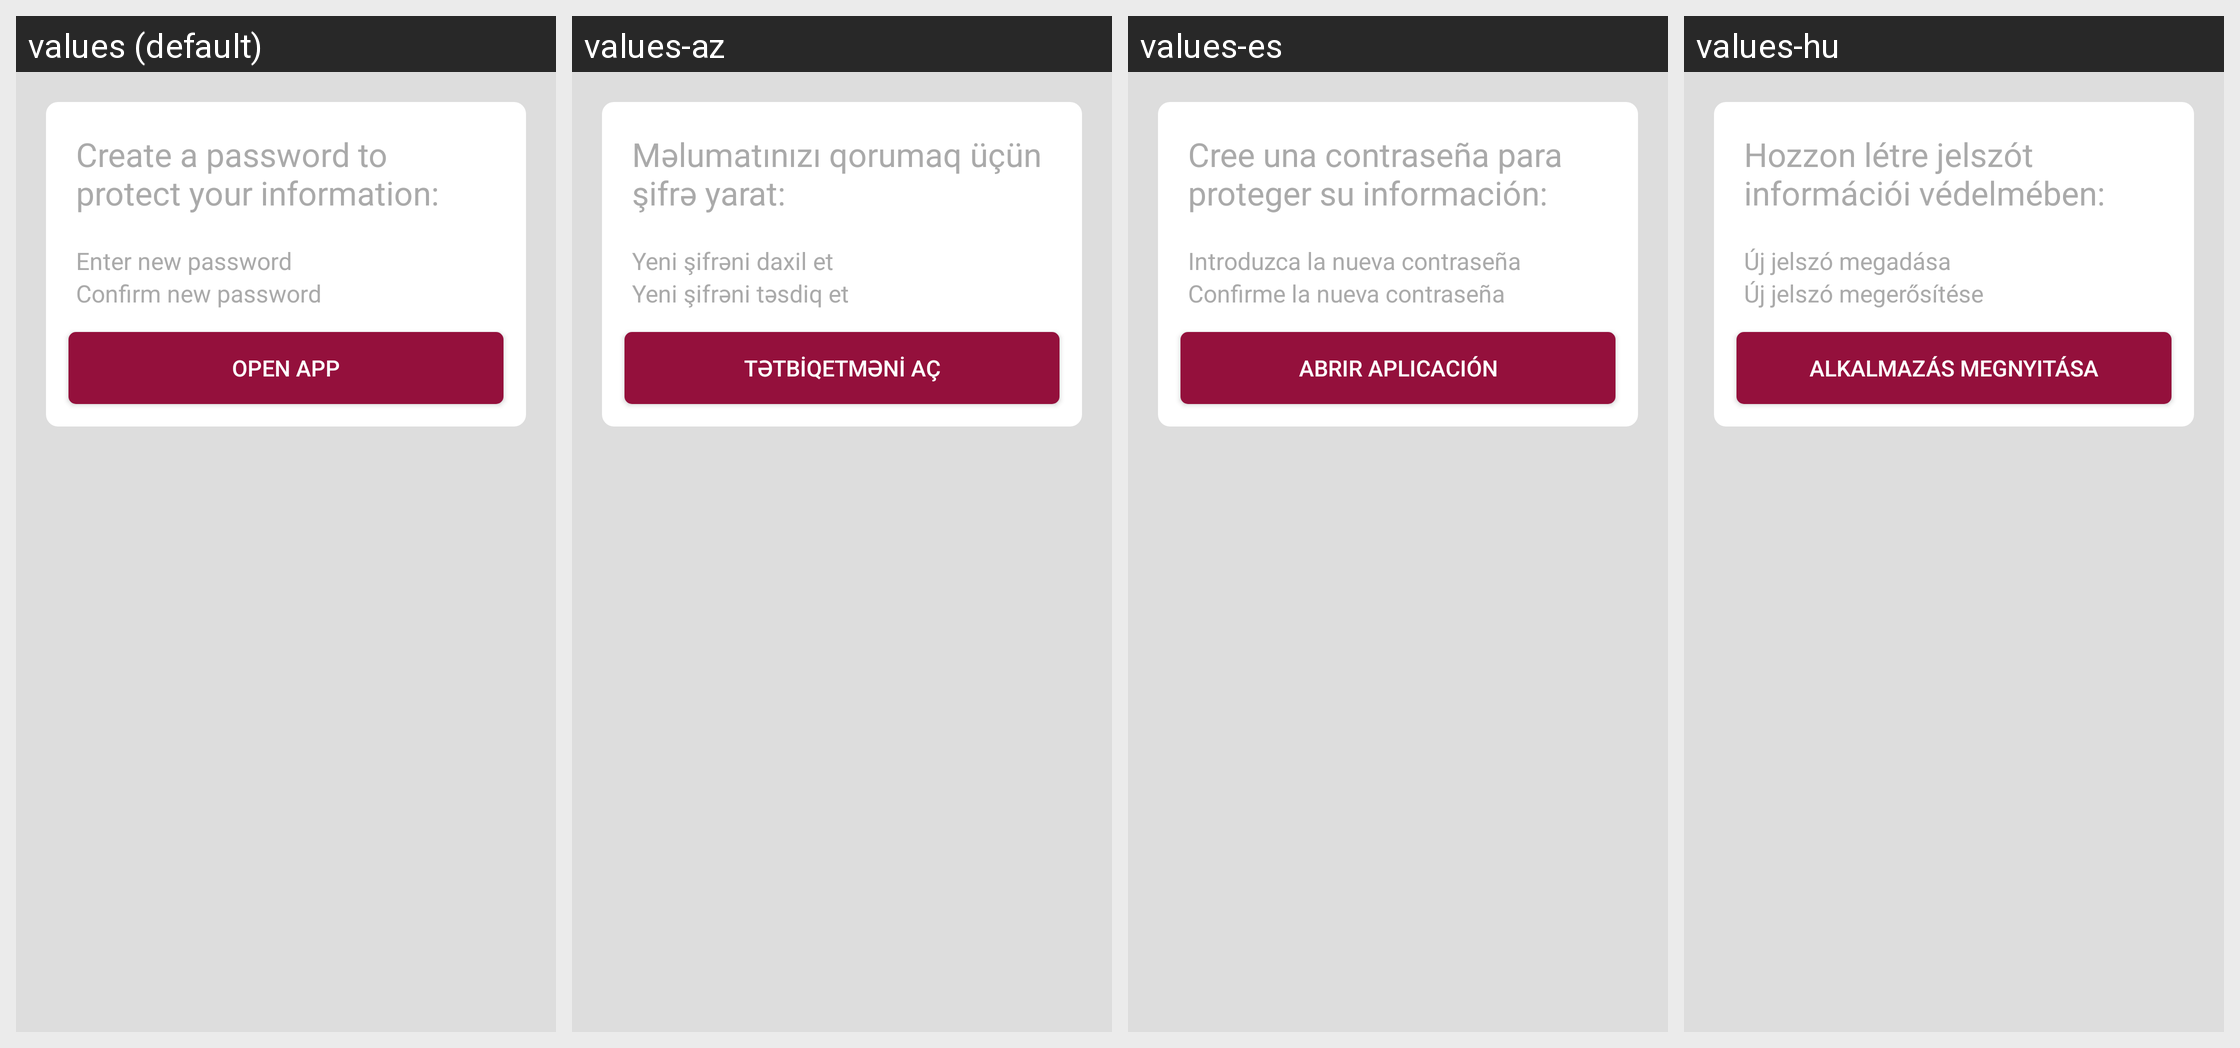

The same Android screen rendered under several of its app's locales, left to right. List the strings drawn on it with the default value and each locale's translation.
Android screen res/layout/lock_screen_create_passphrase.xml rendered under 4 locales, left to right: values (default), values-az, values-es, values-hu. Device: Nexus 5 (rendered at 1080×1920; each locale shown at half size, 540×960, under a caption strip naming it); theme AppTheme.
Other locales in the repository, not shown: values-ar, values-br, values-de, values-es-rUS, values-fa, values-fr, values-hi, values-it, values-ja, values-nb-rNO, values-nl, values-pt-rBR, values-ru, values-ta, values-te, values-tr, values-uk, values-zh, values-zh-rTW.
Strings drawn on this screen, with the default value and each locale's value (text and hints the layout hard-codes, and strings that could not be matched under every locale, appear in the picture but are not listed):

lock_screen_create_passphrase_label
  values: Create a password to protect your information:
  values-az: Məlumatınızı qorumaq üçün şifrə yarat:
  values-es: Cree una contraseña para proteger su información:
  values-hu: Hozzon létre jelszót információi védelmében:

lock_screen_passphrase_not_set_enter
  values: Enter new password
  values-az: Yeni şifrəni daxil et
  values-es: Introduzca la nueva contraseña
  values-hu: Új jelszó megadása

lock_screen_passphrase_not_set_confirm
  values: Confirm new password
  values-az: Yeni şifrəni təsdiq et
  values-es: Confirme la nueva contraseña
  values-hu: Új jelszó megerősítése

lock_screen_create_passphrase
  values: OPEN APP
  values-az: TƏTBİQETMƏNİ AÇ
  values-es: ABRIR APLICACIÓN
  values-hu: ALKALMAZÁS MEGNYITÁSA
